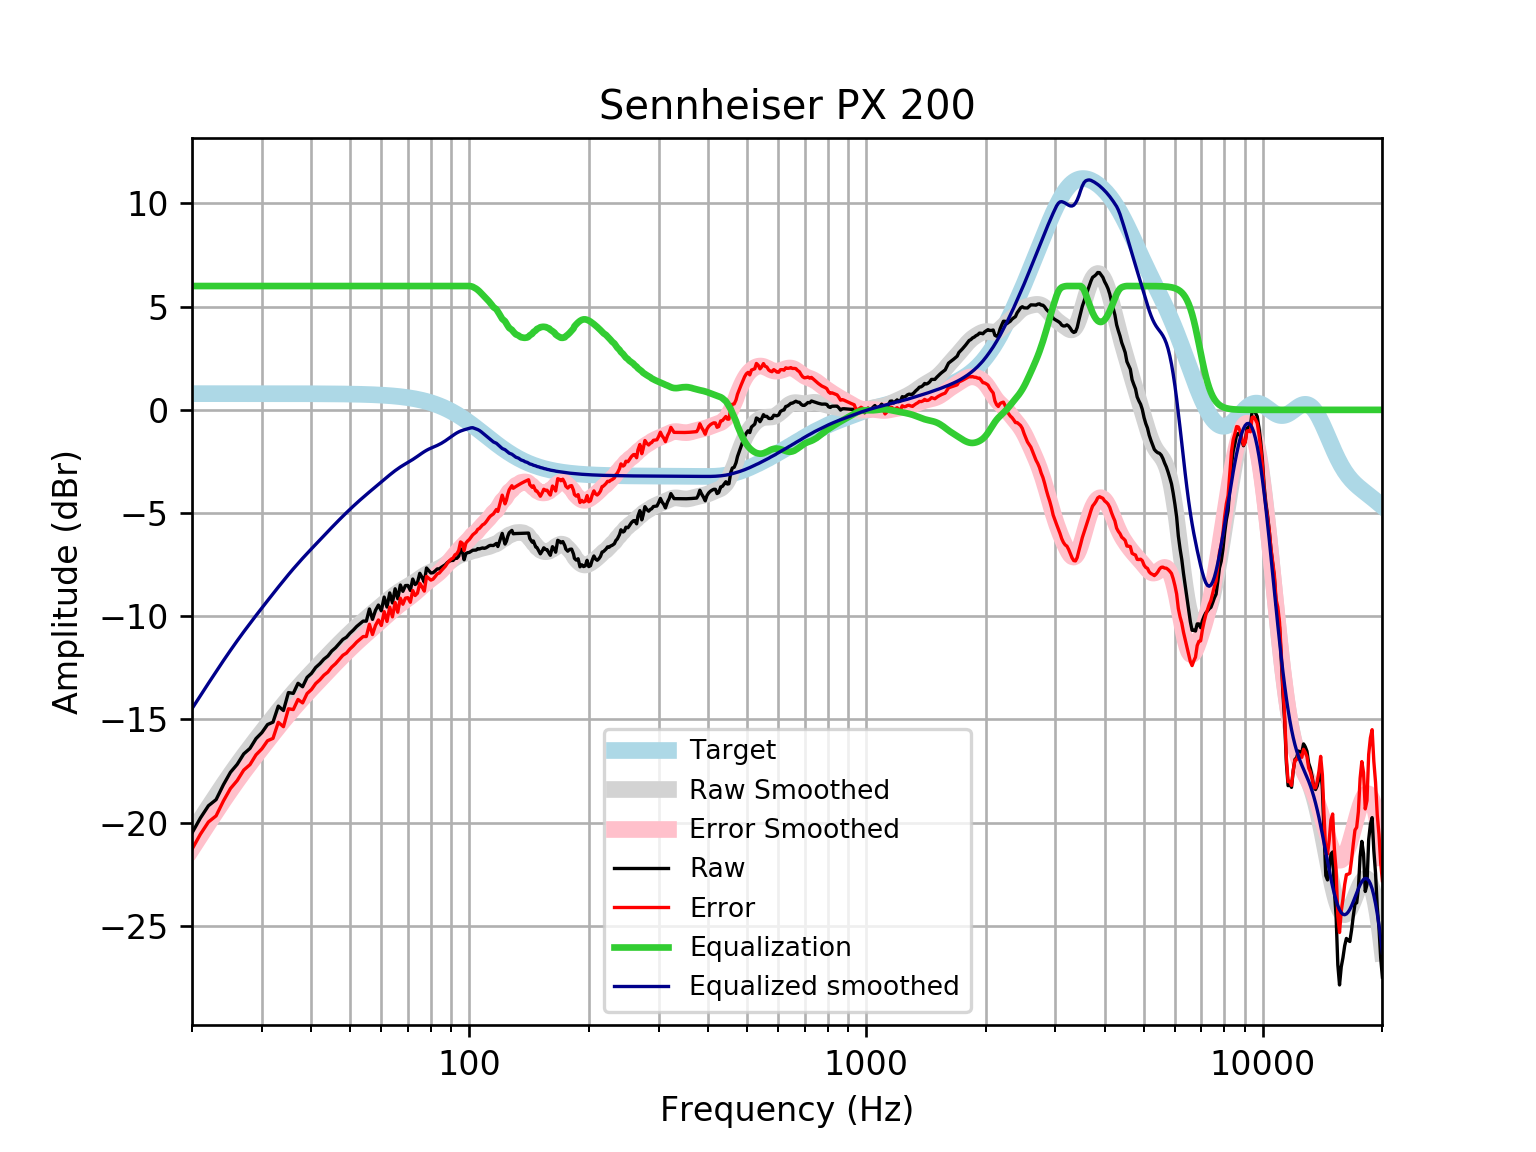

The table this chart was drawn from, first rows:
frequency, raw, error, smoothed, error_smoothed, equalization, equalized_raw, equalized_smoothed, target
20, -20.5, -21.29, -20.48, -21.26, 6, -14.5, -14.48, 0.7859
21, -19.77, -20.56, -19.85, -20.63, 6.0, -13.77, -13.85, 0.7859
22, -19.18, -19.97, -19.25, -20.03, 6.0, -13.18, -13.25, 0.7858
23, -18.88, -19.67, -18.68, -19.47, 6, -12.88, -12.68, 0.7858
24, -18.16, -18.95, -18.15, -18.94, 6, -12.16, -12.15, 0.7858
25, -17.56, -18.34, -17.65, -18.44, 6, -11.56, -11.65, 0.7857
26, -17.17, -17.96, -17.19, -17.97, 6.0, -11.17, -11.19, 0.7857
27, -16.67, -17.45, -16.75, -17.54, 6.0, -10.67, -10.75, 0.7856
28, -16.4, -17.19, -16.35, -17.13, 6.0, -10.4, -10.35, 0.7855
29, -15.93, -16.71, -15.96, -16.75, 6, -9.926, -9.962, 0.7854
30, -15.64, -16.42, -15.6, -16.38, 6.0, -9.637, -9.597, 0.7852
31, -15.25, -16.03, -15.25, -16.03, 6, -9.246, -9.247, 0.785
32, -15.13, -15.91, -14.91, -15.69, 6, -9.13, -8.91, 0.7848
33, -14.35, -15.14, -14.59, -15.37, 6.0, -8.353, -8.586, 0.7846
34, -14.57, -15.35, -14.28, -15.06, 6, -8.567, -8.277, 0.7843
35, -13.7, -14.48, -13.98, -14.77, 6, -7.697, -7.982, 0.7839
36, -13.74, -14.52, -13.7, -14.49, 6, -7.737, -7.703, 0.7835
37, -13.25, -14.03, -13.44, -14.22, 6.0, -7.248, -7.441, 0.783
38, -13.42, -14.2, -13.19, -13.98, 6, -7.415, -7.193, 0.7824
39, -12.96, -13.74, -12.96, -13.74, 6.0, -6.961, -6.958, 0.7818
40, -12.77, -13.55, -12.73, -13.51, 6, -6.768, -6.733, 0.781
41, -12.48, -13.26, -12.51, -13.3, 6, -6.48, -6.515, 0.7801
42, -12.3, -13.08, -12.3, -13.08, 6, -6.299, -6.303, 0.7791
43, -12.08, -12.86, -12.1, -12.87, 6.0, -6.077, -6.096, 0.7779
44, -11.93, -12.7, -11.9, -12.67, 6.0, -5.927, -5.895, 0.7766
45, -11.69, -12.46, -11.7, -12.47, 6, -5.685, -5.699, 0.7751
46, -11.52, -12.3, -11.51, -12.28, 6.0, -5.524, -5.51, 0.7734
47, -11.32, -12.09, -11.33, -12.1, 6.0, -5.317, -5.327, 0.7715
48, -11.12, -11.89, -11.15, -11.92, 6.0, -5.122, -5.151, 0.7694
49, -11.02, -11.78, -10.98, -11.75, 6, -5.016, -4.983, 0.767
50, -10.82, -11.59, -10.82, -11.58, 6, -4.822, -4.82, 0.7642
51, -10.67, -11.43, -10.67, -11.43, 6, -4.669, -4.665, 0.7612
52, -10.49, -11.25, -10.52, -11.27, 6, -4.495, -4.516, 0.7578
53, -10.36, -11.12, -10.37, -11.13, 6, -4.362, -4.373, 0.7541
54, -10.23, -10.98, -10.24, -10.99, 6.0, -4.232, -4.236, 0.7499
55, -10.24, -10.98, -10.1, -10.85, 6.0, -4.237, -4.104, 0.7453
56, -9.647, -10.39, -9.976, -10.72, 6, -3.647, -3.976, 0.7401
57, -10.15, -10.89, -9.852, -10.59, 6, -4.151, -3.852, 0.7345
58, -9.714, -10.44, -9.73, -10.46, 6.0, -3.714, -3.73, 0.7283
59, -9.456, -10.18, -9.61, -10.33, 6, -3.456, -3.61, 0.7215
60, -9.734, -10.45, -9.491, -10.21, 6, -3.734, -3.491, 0.714
61, -9.07, -9.776, -9.375, -10.08, 6, -3.07, -3.375, 0.7058
62, -9.553, -10.25, -9.261, -9.958, 6.0, -3.553, -3.261, 0.6969
63, -8.869, -9.556, -9.151, -9.838, 6.0, -2.869, -3.151, 0.6871
64, -9.352, -10.03, -9.045, -9.722, 6, -3.352, -3.045, 0.6765
65, -8.668, -9.333, -8.946, -9.611, 6, -2.668, -2.946, 0.665
66, -9.151, -9.803, -8.853, -9.506, 6, -3.151, -2.853, 0.6525
67, -8.485, -9.124, -8.768, -9.407, 6, -2.485, -2.768, 0.639
68, -8.792, -9.416, -8.69, -9.315, 6, -2.792, -2.69, 0.6244
69, -8.513, -9.122, -8.617, -9.226, 6, -2.513, -2.617, 0.6087
70, -8.507, -9.099, -8.547, -9.139, 6.0, -2.507, -2.547, 0.5918
71, -8.748, -9.322, -8.477, -9.05, 6.0, -2.748, -2.477, 0.5736
72, -8.197, -8.751, -8.404, -8.959, 6, -2.197, -2.404, 0.5541
73, -8.462, -8.995, -8.329, -8.862, 6.0, -2.462, -2.329, 0.5333
74, -8.369, -8.88, -8.251, -8.762, 6, -2.369, -2.251, 0.511
75, -7.919, -8.406, -8.172, -8.659, 6, -1.919, -2.172, 0.4873
76, -8.116, -8.578, -8.095, -8.557, 6, -2.116, -2.095, 0.4621
77, -8.346, -8.781, -8.024, -8.459, 6, -2.346, -2.024, 0.4353
78, -7.662, -8.069, -7.96, -8.366, 6, -1.662, -1.96, 0.4068
79, -7.78, -8.157, -7.904, -8.28, 6, -1.78, -1.904, 0.3768
... 553 more rows
